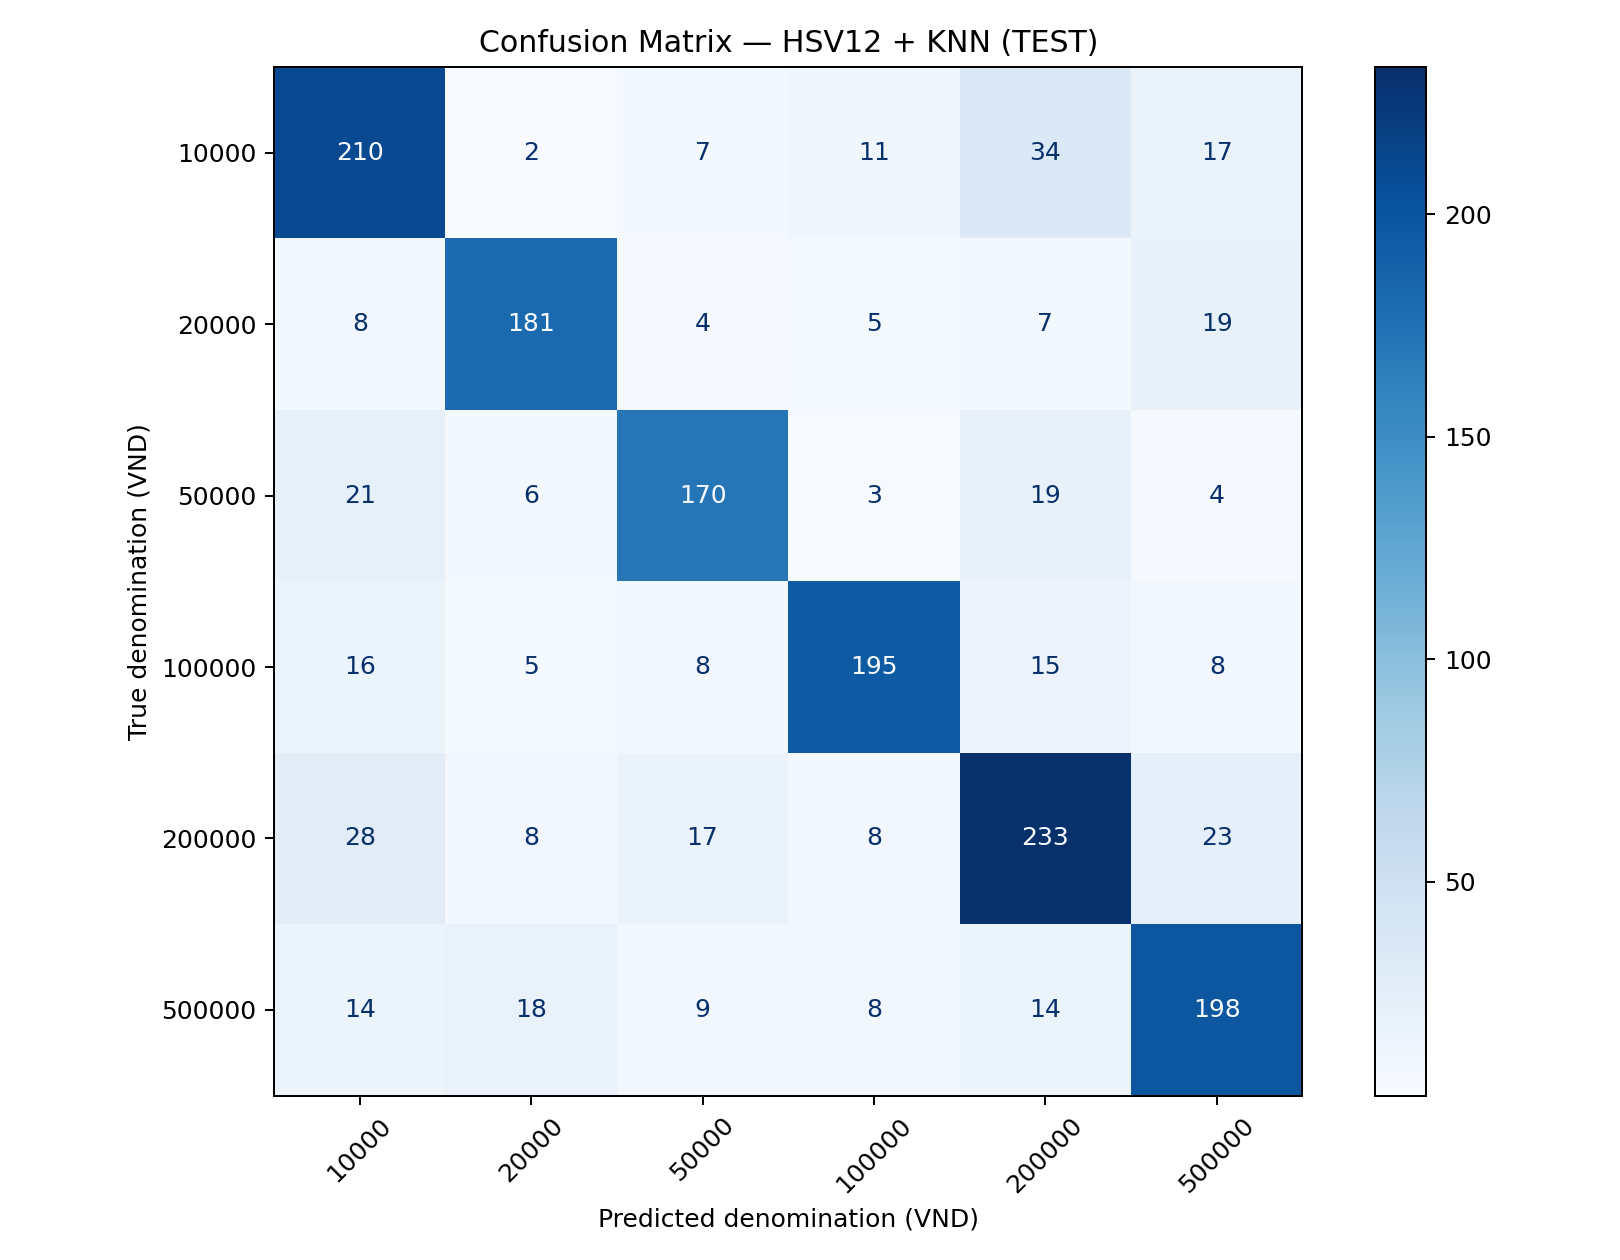

Source data for this figure (header and first rows):
, 10000, 20000, 50000, 100000, 200000, 500000
10000, 210, 2, 7, 11, 34, 17
20000, 8, 181, 4, 5, 7, 19
50000, 21, 6, 170, 3, 19, 4
100000, 16, 5, 8, 195, 15, 8
200000, 28, 8, 17, 8, 233, 23
500000, 14, 18, 9, 8, 14, 198
